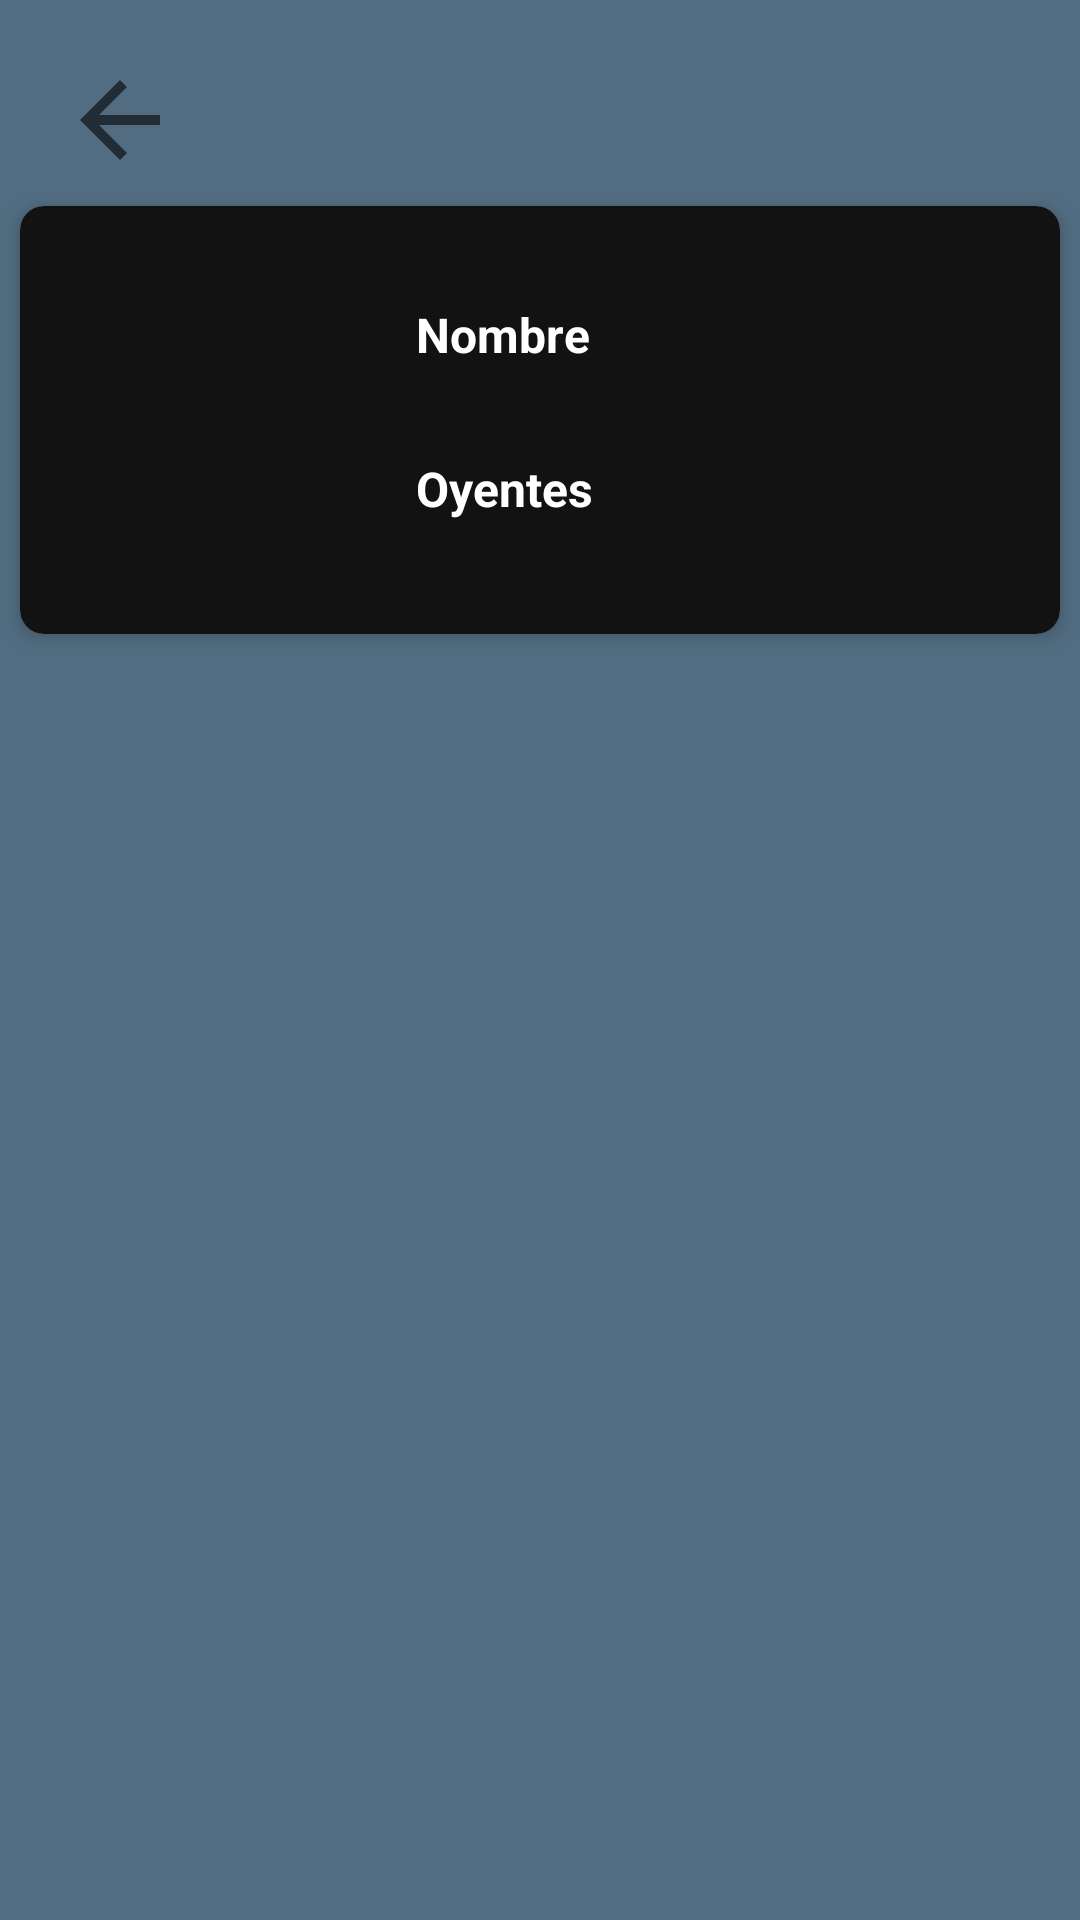

Write the Android layout XML for this screen, with the resource values it uses.
<!-- AndroidManifest.xml: application theme Theme.Top_artistas -->
<!-- res/layout/activity_artist_info.xml -->
<?xml version="1.0" encoding="utf-8"?>
<RelativeLayout xmlns:android="http://schemas.android.com/apk/res/android"
    xmlns:app="http://schemas.android.com/apk/res-auto"
    xmlns:tools="http://schemas.android.com/tools"
    android:layout_width="match_parent"
    android:layout_height="match_parent"
    android:background="@color/gray_background"
    tools:context=".Songs.SongActivity">

    <ImageView
        android:id="@+id/imageBack"
        android:onClick="back"
        android:layout_width="40dp"
        android:layout_height="40dp"
        app:srcCompat="?attr/homeAsUpIndicator"
        android:layout_marginHorizontal="20dp"
        android:layout_marginTop="20dp"/>

    <include
        android:id="@+id/item_artist"
        layout="@layout/item_artist"
        android:layout_width="match_parent"
        android:layout_height="wrap_content"
        android:layout_below="@+id/imageBack"/>

    <androidx.recyclerview.widget.RecyclerView
        android:id="@+id/recyclerSong"
        android:layout_width="match_parent"
        android:layout_height="match_parent"
        android:layout_below="@+id/item_artist"
        android:layout_marginTop="10dp" />
</RelativeLayout>
<!-- res/layout/item_artist.xml (included above) -->
<?xml version="1.0" encoding="utf-8"?>
<androidx.cardview.widget.CardView xmlns:android="http://schemas.android.com/apk/res/android"
    xmlns:app="http://schemas.android.com/apk/res-auto"
    xmlns:tools="http://schemas.android.com/tools"
    android:layout_width="match_parent"
    android:layout_height="wrap_content"
    app:cardBackgroundColor="#121212"
    app:cardCornerRadius="8dp"
    app:cardElevation="4dp"
    app:cardUseCompatPadding="true">

    <RelativeLayout
        android:layout_width="match_parent"
        android:layout_height="match_parent"
        android:padding="16dp">

        <ImageView
            android:id="@+id/imageArtist"
            android:layout_width="80dp"
            android:layout_height="80dp"
            android:layout_marginStart="16dp"
            android:layout_centerVertical="true"
            android:contentDescription="@string/imagen_artista" />

        <TextView
            android:id="@+id/textArtist"
            android:layout_width="wrap_content"
            android:layout_height="wrap_content"
            android:layout_alignParentTop="true"
            android:layout_marginStart="20dp"
            android:layout_marginTop="16dp"
            android:layout_toEndOf="@id/imageArtist"
            android:text="@string/nombre"
            android:textColor="#FFFFFF"
            android:textSize="16sp"
            android:textStyle="bold" />

        <TextView
            android:id="@+id/nameArtist"
            android:layout_width="wrap_content"
            android:layout_height="wrap_content"
            android:layout_below="@id/textArtist"
            android:layout_marginStart="20dp"
            android:layout_marginTop="4dp"
            android:layout_toEndOf="@id/imageArtist"
            android:textColor="#FFFFFF"
            android:textSize="13sp" />

        <TextView
            android:id="@+id/textlistener"
            android:layout_width="wrap_content"
            android:layout_height="wrap_content"
            android:layout_below="@id/nameArtist"
            android:layout_marginStart="20dp"
            android:layout_marginTop="8dp"
            android:layout_toEndOf="@id/imageArtist"
            android:text="@string/oyentes"
            android:textColor="#FFFFFF"
            android:textSize="16sp"
            android:textStyle="bold"/>

        <TextView
            android:id="@+id/listenersArtist"
            android:layout_width="wrap_content"
            android:layout_height="wrap_content"
            android:layout_below="@id/textlistener"
            android:layout_marginStart="20dp"
            android:layout_marginTop="4dp"
            android:layout_toEndOf="@id/imageArtist"
            android:textColor="#FFFFFF"
            android:textSize="13sp" />

        <TextView
            android:id="@+id/idRank"
            android:layout_width="wrap_content"
            android:layout_height="wrap_content"
            android:layout_alignParentTop="true"
            android:layout_alignParentEnd="true"
            android:layout_marginTop="45dp"
            android:layout_marginEnd="40dp"
            android:textColor="#FFFFFF"
            android:textSize="18sp" />
    </RelativeLayout>
</androidx.cardview.widget.CardView>
<!-- resources referenced by this layout -->
<resources>
  <color name="gray_background">#526D82</color>
  <string name="imagen_artista">Imagen del Artista</string>
  <string name="nombre">Nombre</string>
  <string name="oyentes">Oyentes</string>
  <style name="Theme.Top_artistas" parent="Theme.MaterialComponents.DayNight.NoActionBar">
          
          <item name="colorPrimary">@color/purple_500</item>
          <item name="colorPrimaryVariant">@color/purple_700</item>
          <item name="colorOnPrimary">@color/white</item>
          
          <item name="colorSecondary">@color/teal_200</item>
          <item name="colorSecondaryVariant">@color/teal_700</item>
          <item name="colorOnSecondary">@color/black</item>
          
          <item name="android:statusBarColor">?attr/colorPrimaryVariant</item>
          
      </style>
  <color name="purple_500">#FF6200EE</color>
  <color name="purple_700">#FF3700B3</color>
  <color name="white">#FFFFFFFF</color>
  <color name="teal_200">#FF03DAC5</color>
  <color name="teal_700">#FF018786</color>
  <color name="black">#FF000000</color>
</resources>
